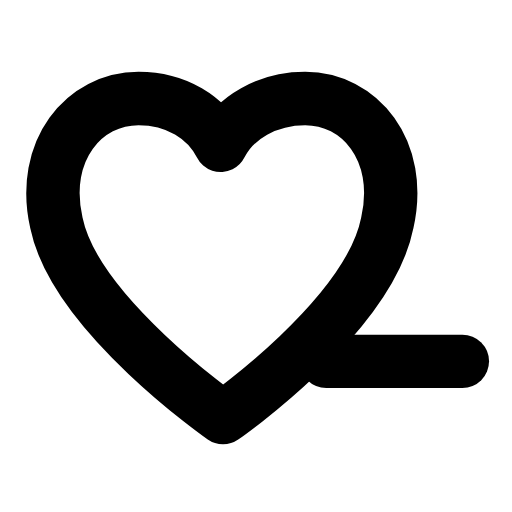
t = 0.00 s
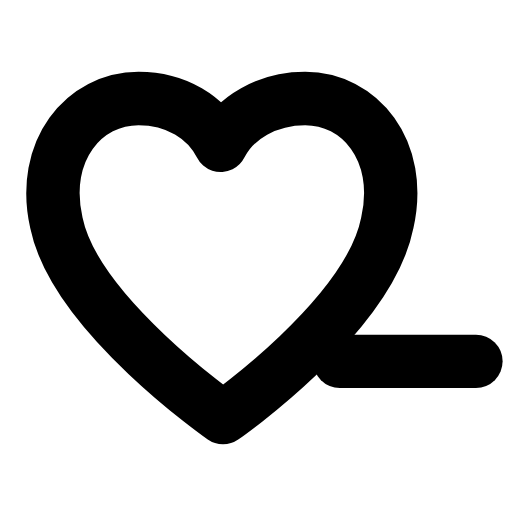
t = 0.26 s
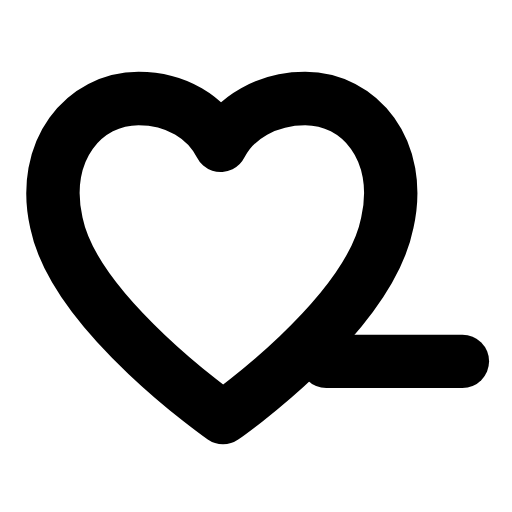
t = 0.53 s
t = 0.78 s: frame unchanged from t = 0.00 s, image omitted
t = 1.06 s: frame unchanged from t = 0.00 s, image omitted
t = 1.33 s: frame unchanged from t = 0.00 s, image omitted

The animated SVG that drew these frames (rendered in a browser with its animation timeline set to each time). Animation: 1 SMIL element (animateTransform=1); one cycle of 1.60 s, repeats indefinitely.

<svg xmlns="http://www.w3.org/2000/svg" width="24" height="24" viewBox="0 0 24 24" fill="none"><g transform="translate(-1.206 -1.213) scale(1.1)"><path stroke="currentColor" stroke-width="2.273" stroke-linecap="round" stroke-linejoin="round" fill="none" d="M10.6 18.9S4.3 14.5 3.5 10.6C2.8 7.5 4.7 5.3 7 5.3C8.6 5.3 9.9 6.1 10.5 7.3C11.1 6.1 12.5 5.3 14.1 5.3C16.4 5.3 18.3 7.5 17.6 10.6C16.8 14.6 10.6 18.9 10.6 18.9Z"></path><path stroke="currentColor" stroke-width="2.273" stroke-linecap="round" stroke-linejoin="round" fill="none" d="M15 16.5L20.8 16.5"><animateTransform attributeName="transform" type="translate" values="0 0;0 0;0.7 0;0 0;0 0;0 0;0 0;0.7 0;0 0;0 0;0 0" keyTimes="0;0.135;0.2475;0.36;0.45;0.6;0.66;0.735;0.81;0.9;1" dur="1.6s" repeatCount="indefinite" calcMode="spline" keySplines="0.16 1 0.3 1;0.16 1 0.3 1;0.16 1 0.3 1;0.16 1 0.3 1;0.16 1 0.3 1;0.16 1 0.3 1;0.16 1 0.3 1;0.16 1 0.3 1;0.16 1 0.3 1;0.16 1 0.3 1"/></path></g></svg>
